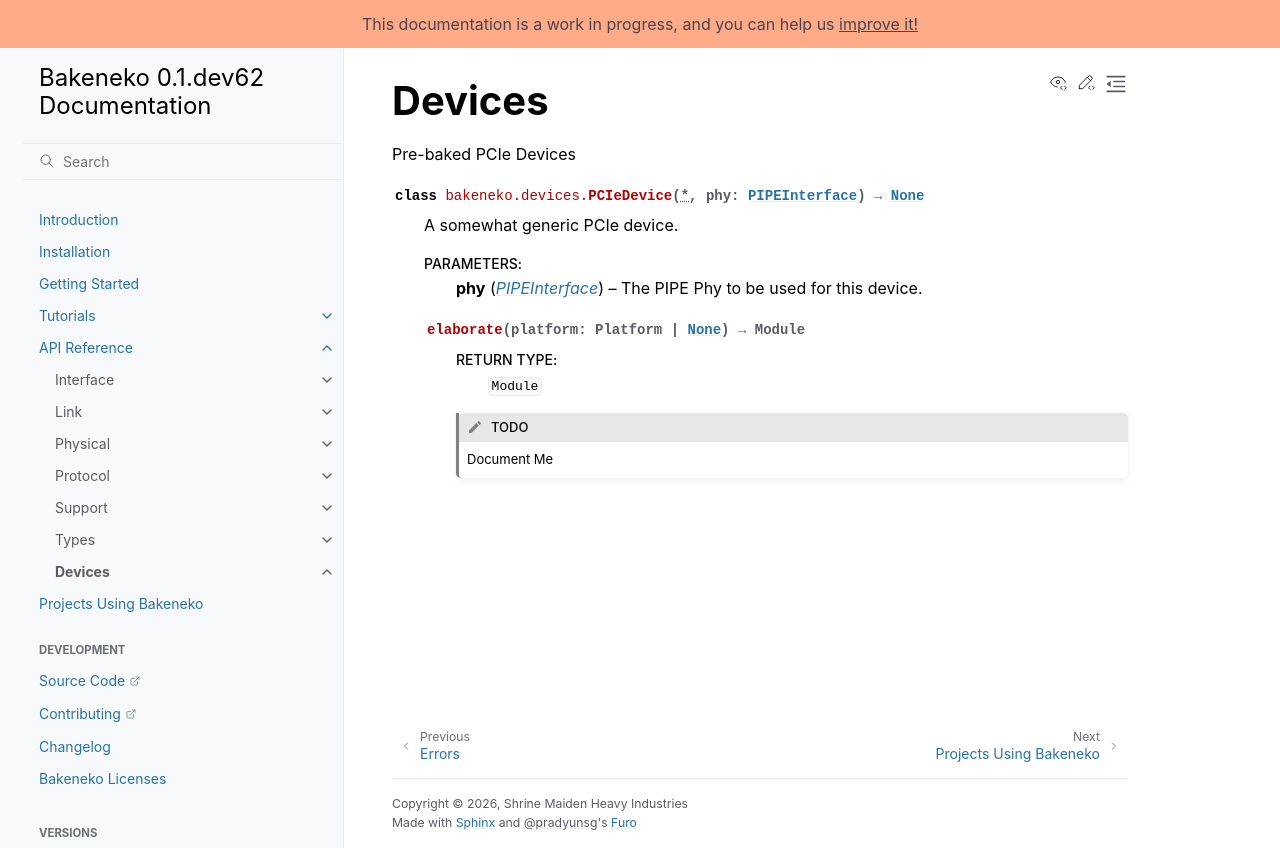

repository: shrine-maiden-heavy-industries/bakeneko · page: latest/api/devices/index.html · generator: sphinx

# Devices

```{toctree}
:hidden:
```

```{eval-rst}
.. automodule:: bakeneko.devices
  :members:
```
